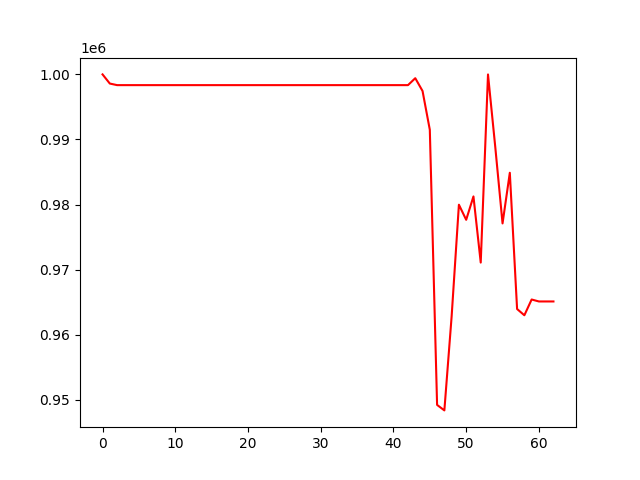

Data behind this chart, as committed beside it:
, 0
0, 1000000
1, 998593
2, 998351
3, 998351
4, 998351
5, 998351
6, 998351
7, 998351
8, 998351
9, 998351
10, 998351
11, 998351
12, 998351
13, 998351
14, 998351
15, 998351
16, 998351
17, 998351
18, 998351
19, 998351
20, 998351
21, 998351
22, 998351
23, 998351
24, 998351
25, 998351
26, 998351
27, 998351
28, 998351
29, 998351
30, 998351
31, 998351
32, 998351
33, 998351
34, 998351
35, 998351
36, 998351
37, 998351
38, 998351
39, 998351
40, 998351
41, 998351
42, 998351
43, 999417
44, 997447
45, 991483
46, 949204
47, 948360
48, 962820
49, 979974
50, 977653
51, 981247
52, 971080
53, 999992
54, 988835
55, 977097
56, 984883
57, 963943
58, 962979
59, 965404
... 3 more rows
